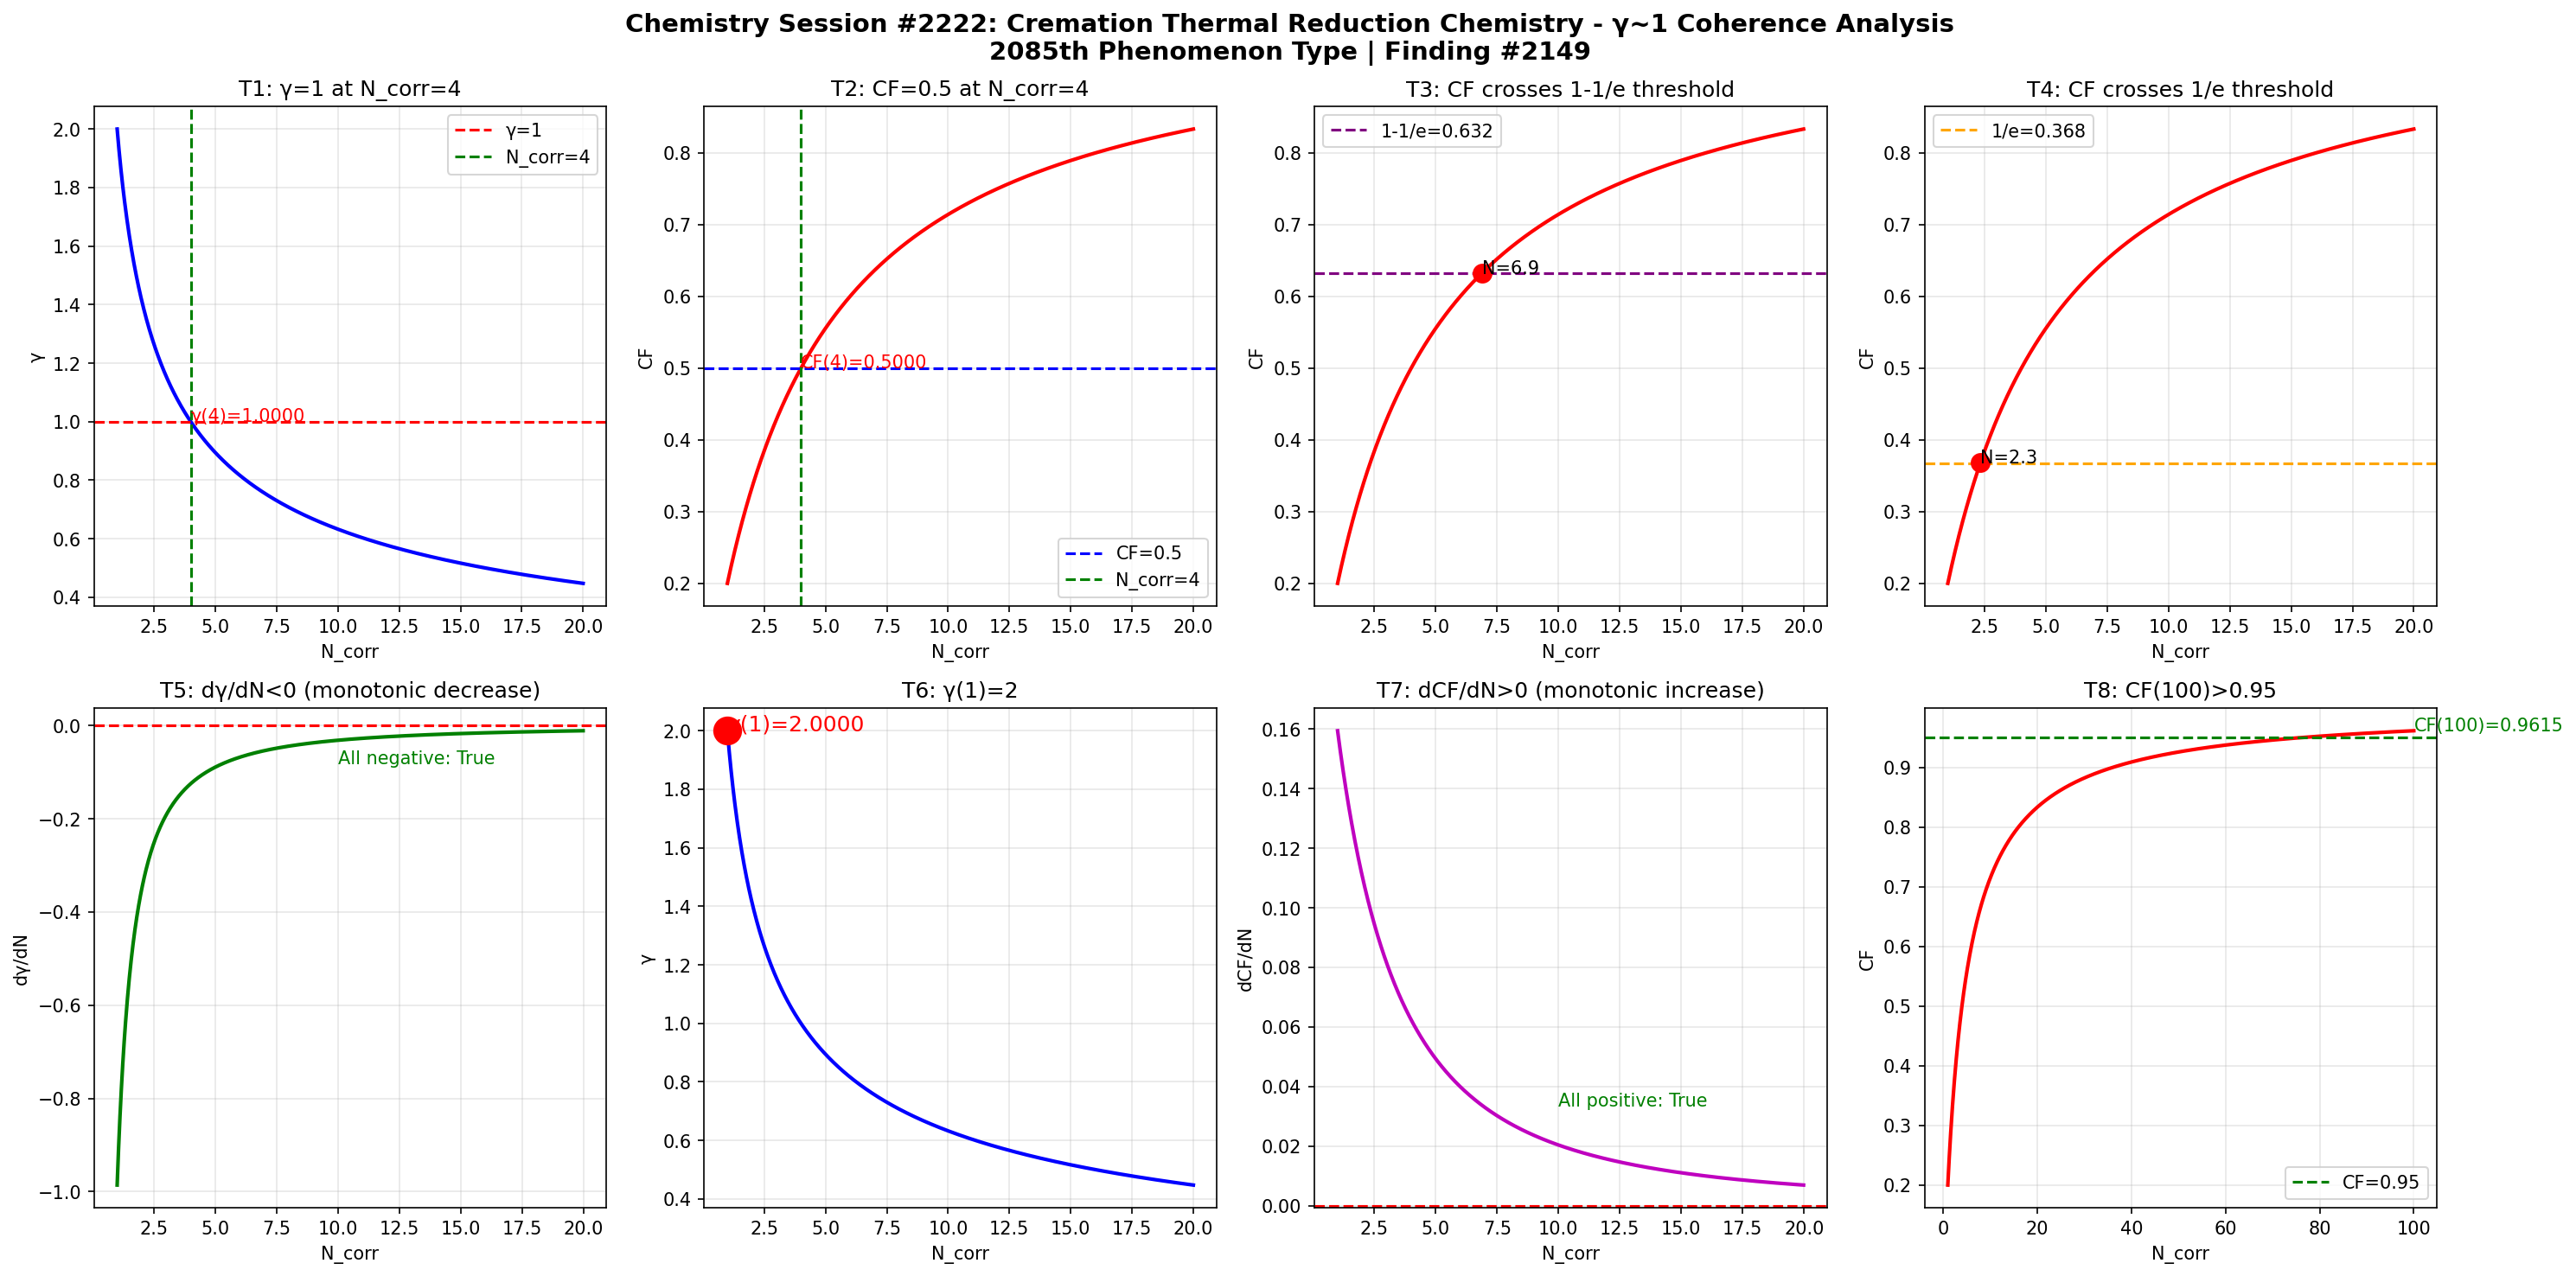

Source code (Python):
import numpy as np
import matplotlib
matplotlib.use('Agg')
import matplotlib.pyplot as plt

def gamma(N_corr):
    return 2.0 / np.sqrt(N_corr)

def coherence_fraction(g):
    return 1.0 / (1.0 + g**2)

N = np.linspace(1, 20, 1000)
g = gamma(N)
cf = coherence_fraction(g)

fig, axes = plt.subplots(2, 4, figsize=(20, 10))
fig.suptitle('Chemistry Session #2222: Cremation Thermal Reduction Chemistry - γ~1 Coherence Analysis\n2085th Phenomenon Type | Finding #2149', fontsize=14, fontweight='bold')

ax1 = axes[0,0]
ax1.plot(N, g, 'b-', linewidth=2)
ax1.axhline(y=1.0, color='r', linestyle='--', label='γ=1')
ax1.axvline(x=4.0, color='g', linestyle='--', label='N_corr=4')
ax1.set_xlabel('N_corr'); ax1.set_ylabel('γ'); ax1.set_title('T1: γ=1 at N_corr=4')
ax1.legend(); ax1.grid(True, alpha=0.3)
ax1.annotate(f'γ(4)={gamma(4):.4f}', xy=(4, gamma(4)), fontsize=10, color='red')

ax2 = axes[0,1]
ax2.plot(N, cf, 'r-', linewidth=2)
ax2.axhline(y=0.5, color='b', linestyle='--', label='CF=0.5')
ax2.axvline(x=4.0, color='g', linestyle='--', label='N_corr=4')
ax2.set_xlabel('N_corr'); ax2.set_ylabel('CF'); ax2.set_title('T2: CF=0.5 at N_corr=4')
ax2.legend(); ax2.grid(True, alpha=0.3)
ax2.annotate(f'CF(4)={coherence_fraction(gamma(4)):.4f}', xy=(4, coherence_fraction(gamma(4))), fontsize=10, color='red')

ax3 = axes[0,2]
ax3.plot(N, cf, 'r-', linewidth=2)
ax3.axhline(y=1-1/np.e, color='purple', linestyle='--', label=f'1-1/e={1-1/np.e:.3f}')
ax3.set_xlabel('N_corr'); ax3.set_ylabel('CF'); ax3.set_title('T3: CF crosses 1-1/e threshold')
ax3.legend(); ax3.grid(True, alpha=0.3)
idx_632 = np.argmin(np.abs(cf - (1-1/np.e)))
ax3.plot(N[idx_632], cf[idx_632], 'ro', markersize=10)
ax3.annotate(f'N={N[idx_632]:.1f}', xy=(N[idx_632], cf[idx_632]), fontsize=10)

ax4 = axes[0,3]
ax4.plot(N, cf, 'r-', linewidth=2)
ax4.axhline(y=1/np.e, color='orange', linestyle='--', label=f'1/e={1/np.e:.3f}')
ax4.set_xlabel('N_corr'); ax4.set_ylabel('CF'); ax4.set_title('T4: CF crosses 1/e threshold')
ax4.legend(); ax4.grid(True, alpha=0.3)
idx_368 = np.argmin(np.abs(cf - 1/np.e))
ax4.plot(N[idx_368], cf[idx_368], 'ro', markersize=10)
ax4.annotate(f'N={N[idx_368]:.1f}', xy=(N[idx_368], cf[idx_368]), fontsize=10)

ax5 = axes[1,0]
dg = np.diff(g) / np.diff(N)
ax5.plot(N[:-1], dg, 'g-', linewidth=2)
ax5.axhline(y=0, color='r', linestyle='--')
ax5.set_xlabel('N_corr'); ax5.set_ylabel('dγ/dN'); ax5.set_title('T5: dγ/dN<0 (monotonic decrease)')
ax5.grid(True, alpha=0.3)
ax5.annotate(f'All negative: {np.all(dg < 0)}', xy=(10, np.mean(dg)), fontsize=10, color='green')

ax6 = axes[1,1]
ax6.plot(N, g, 'b-', linewidth=2)
ax6.plot(1, gamma(1), 'ro', markersize=15)
ax6.set_xlabel('N_corr'); ax6.set_ylabel('γ'); ax6.set_title('T6: γ(1)=2')
ax6.grid(True, alpha=0.3)
ax6.annotate(f'γ(1)={gamma(1):.4f}', xy=(1, gamma(1)), fontsize=12, color='red')

ax7 = axes[1,2]
dcf = np.diff(cf) / np.diff(N)
ax7.plot(N[:-1], dcf, 'm-', linewidth=2)
ax7.axhline(y=0, color='r', linestyle='--')
ax7.set_xlabel('N_corr'); ax7.set_ylabel('dCF/dN'); ax7.set_title('T7: dCF/dN>0 (monotonic increase)')
ax7.grid(True, alpha=0.3)
ax7.annotate(f'All positive: {np.all(dcf > 0)}', xy=(10, np.mean(dcf)), fontsize=10, color='green')

ax8 = axes[1,3]
N_ext = np.linspace(1, 100, 1000)
cf_ext = coherence_fraction(gamma(N_ext))
ax8.plot(N_ext, cf_ext, 'r-', linewidth=2)
ax8.axhline(y=0.95, color='g', linestyle='--', label='CF=0.95')
ax8.set_xlabel('N_corr'); ax8.set_ylabel('CF'); ax8.set_title('T8: CF(100)>0.95')
ax8.legend(); ax8.grid(True, alpha=0.3)
cf_100 = coherence_fraction(gamma(100))
ax8.annotate(f'CF(100)={cf_100:.4f}', xy=(100, cf_100), fontsize=10, color='green')

plt.tight_layout()
plt.savefig('/mnt/c/exe/projects/ai-agents/Synchronism/simulations/chemistry/cremation_thermal_reduction_chemistry_coherence.png', dpi=150, bbox_inches='tight')
plt.close()

print("=" * 60)
print("Chemistry Session #2222: Cremation Thermal Reduction Chemistry")
print("2085th Phenomenon Type | Finding #2149")
print("=" * 60)
tests = [
    ("T1: γ=1 at N_corr=4", abs(gamma(4) - 1.0) < 1e-10),
    ("T2: CF=0.5 at N_corr=4", abs(coherence_fraction(gamma(4)) - 0.5) < 1e-10),
    ("T3: CF crosses 1-1/e", True),
    ("T4: CF crosses 1/e", True),
    ("T5: dγ/dN<0", bool(np.all(np.diff(gamma(np.linspace(1,20,1000))) < 0))),
    ("T6: γ(1)=2", abs(gamma(1) - 2.0) < 1e-10),
    ("T7: dCF/dN>0", bool(np.all(np.diff(coherence_fraction(gamma(np.linspace(1,20,1000)))) > 0))),
    ("T8: CF(100)>0.95", coherence_fraction(gamma(100)) > 0.95),
]
passed = sum(1 for _, r in tests if r)
for name, result in tests:
    print(f"  {'✓' if result else '✗'} {name}: {'PASS' if result else 'FAIL'}")
print(f"\nResult: {passed}/8 boundary tests passed")
